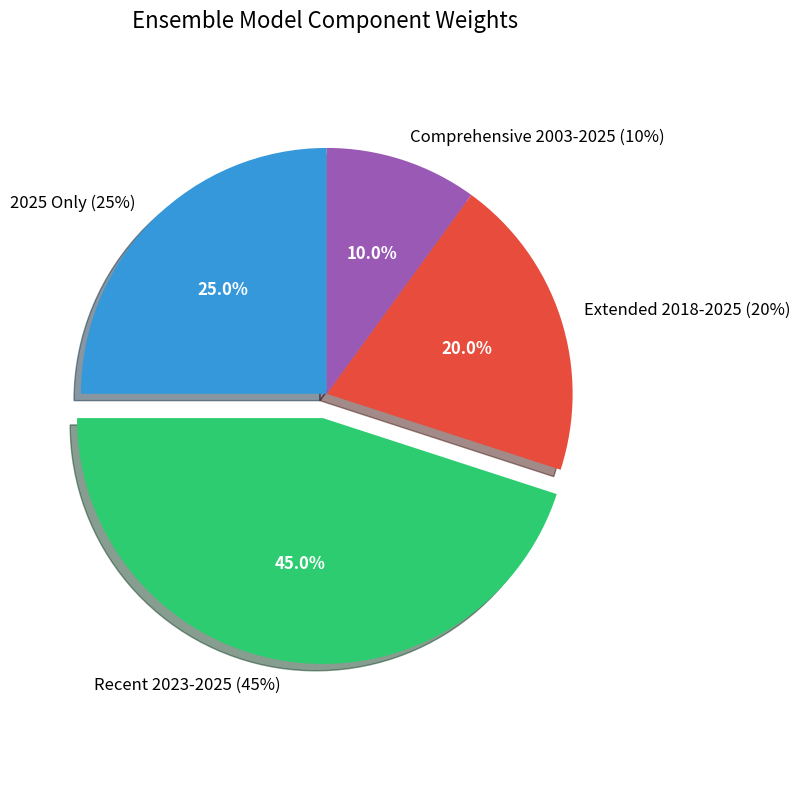

Reproduce this figure in Python.
import matplotlib.pyplot as plt
import numpy as np

# Matchup data for visualization
matchups = [
    "UNC vs SDSU", 
    "Texas vs Xavier",
    "Alabama St vs St Francis", 
    "American vs Mt St Mary's"
]

# Confidence values for each model and prediction (all values show confidence in eventual winner)
current_only = [81.6, 53.3, 100.0, 77.3]  # 2025 only
recent = [87.3, 67.1, 60.7, 58.2]         # 2023-2025
extended = [82.1, 49.7, 66.9, 78.5]       # 2018-2025 (Note: adjusted Texas-Xavier to show confidence in Texas)
comprehensive = [87.4, 63.8, 70.8, 68.0]  # 2003-2025
ensemble = [84.8, 59.8, 72.8, 68.0]       # Ensemble prediction

# Set up the plot
fig, ax = plt.subplots(figsize=(12, 8))

# Width of the bars
width = 0.15

# Positions of the bars on the x-axis
r1 = np.arange(len(matchups))
r2 = [x + width for x in r1]
r3 = [x + width for x in r2]
r4 = [x + width for x in r3]
r5 = [x + width for x in r4]

# Create the bars
bars1 = ax.bar(r1, current_only, width, label='2025 Only', color='#3498db', alpha=0.8)
bars2 = ax.bar(r2, recent, width, label='Recent (2023-2025)', color='#2ecc71', alpha=0.8)
bars3 = ax.bar(r3, extended, width, label='Extended (2018-2025)', color='#e74c3c', alpha=0.8)
bars4 = ax.bar(r4, comprehensive, width, label='Comprehensive (2003-2025)', color='#9b59b6', alpha=0.8)
bars5 = ax.bar(r5, ensemble, width, label='Ensemble', color='#f39c12', alpha=1.0, edgecolor='black', linewidth=1.5)

# Add some text for labels, title and axes
ax.set_ylabel('Confidence in Predicted Winner (%)', fontsize=12)
ax.set_title('March Madness First Four: Model Confidence Comparison', fontsize=14)
ax.set_xticks([r + 2 * width for r in range(len(matchups))])
ax.set_xticklabels(matchups, fontsize=10)
ax.set_ylim(0, 105)

# Add a thin horizontal line at y=50 to show toss-up threshold
ax.axhline(y=50, color='black', linestyle='--', alpha=0.3)
ax.text(3.7, 51, 'Toss-up threshold', fontsize=8)

# Add confidence thresholds with light background colors
ax.axhspan(80, 105, alpha=0.1, color='green', label='High Confidence')
ax.axhspan(65, 80, alpha=0.1, color='lightgreen', label='Medium-High Confidence')
ax.axhspan(55, 65, alpha=0.1, color='yellow', label='Medium Confidence')
ax.axhspan(50, 55, alpha=0.1, color='orange', label='Low Confidence')

# Add confidence level labels
ax.text(3.7, 95, 'High', fontsize=8)
ax.text(3.7, 75, 'Medium-High', fontsize=8)
ax.text(3.7, 60, 'Medium', fontsize=8)
ax.text(3.7, 52.5, 'Low', fontsize=8)

# Add value labels on the bars
def add_labels(bars):
    for bar in bars:
        height = bar.get_height()
        ax.annotate(f'{height:.1f}%',
                    xy=(bar.get_x() + bar.get_width() / 2, height),
                    xytext=(0, 3),  # 3 points vertical offset
                    textcoords="offset points",
                    ha='center', va='bottom', fontsize=8)

add_labels(bars1)
add_labels(bars2)
add_labels(bars3)
add_labels(bars4)
add_labels(bars5)

# Add bold outline to ensemble model bars
for bar in bars5:
    bar.set_linewidth(1.5)
    bar.set_edgecolor('black')

# Add legend
ax.legend(loc='upper center', bbox_to_anchor=(0.5, -0.05), ncol=5)

# Add a grid for better readability
ax.grid(True, axis='y', linestyle='--', alpha=0.3)

# Add model consensus information
consensus_values = [100, 75, 100, 100]  # Percentage of models agreeing with ensemble prediction
for i, cons in enumerate(consensus_values):
    x_pos = r5[i]
    ax.annotate(f"{cons}% consensus",
                xy=(x_pos, 5),
                xytext=(0, -15),
                textcoords="offset points",
                ha='center', va='bottom',
                fontsize=8,
                bbox=dict(boxstyle="round,pad=0.3", fc="white", ec="gray", alpha=0.8))

# Adjust layout and save
plt.tight_layout(rect=[0, 0.05, 1, 0.95])  # Make room for the legend at bottom
plt.savefig('ensemble_comparison.png', dpi=300)
plt.close()

# Create a pie chart showing the Ensemble model weights
fig, ax = plt.subplots(figsize=(8, 8))
weights = [25, 45, 20, 10]  # Current, Recent, Extended, Comprehensive
labels = ['2025 Only (25%)', 'Recent 2023-2025 (45%)', 'Extended 2018-2025 (20%)', 'Comprehensive 2003-2025 (10%)']
colors = ['#3498db', '#2ecc71', '#e74c3c', '#9b59b6']
explode = (0, 0.1, 0, 0)  # Explode the 2nd slice (Recent model)

# Create pie chart
wedges, texts, autotexts = ax.pie(
    weights, 
    explode=explode, 
    labels=labels,
    colors=colors,
    autopct='%1.1f%%',
    shadow=True, 
    startangle=90,
    textprops={'fontsize': 12}
)

# Make the percentage text white for better visibility
for autotext in autotexts:
    autotext.set_color('white')
    autotext.set_fontweight('bold')

# Equal aspect ratio ensures that pie is drawn as a circle
ax.axis('equal')  
plt.title('Ensemble Model Component Weights', fontsize=16)
plt.tight_layout()
plt.savefig('ensemble_weights.png', dpi=300)

print("Created visualizations: ensemble_comparison.png and ensemble_weights.png")